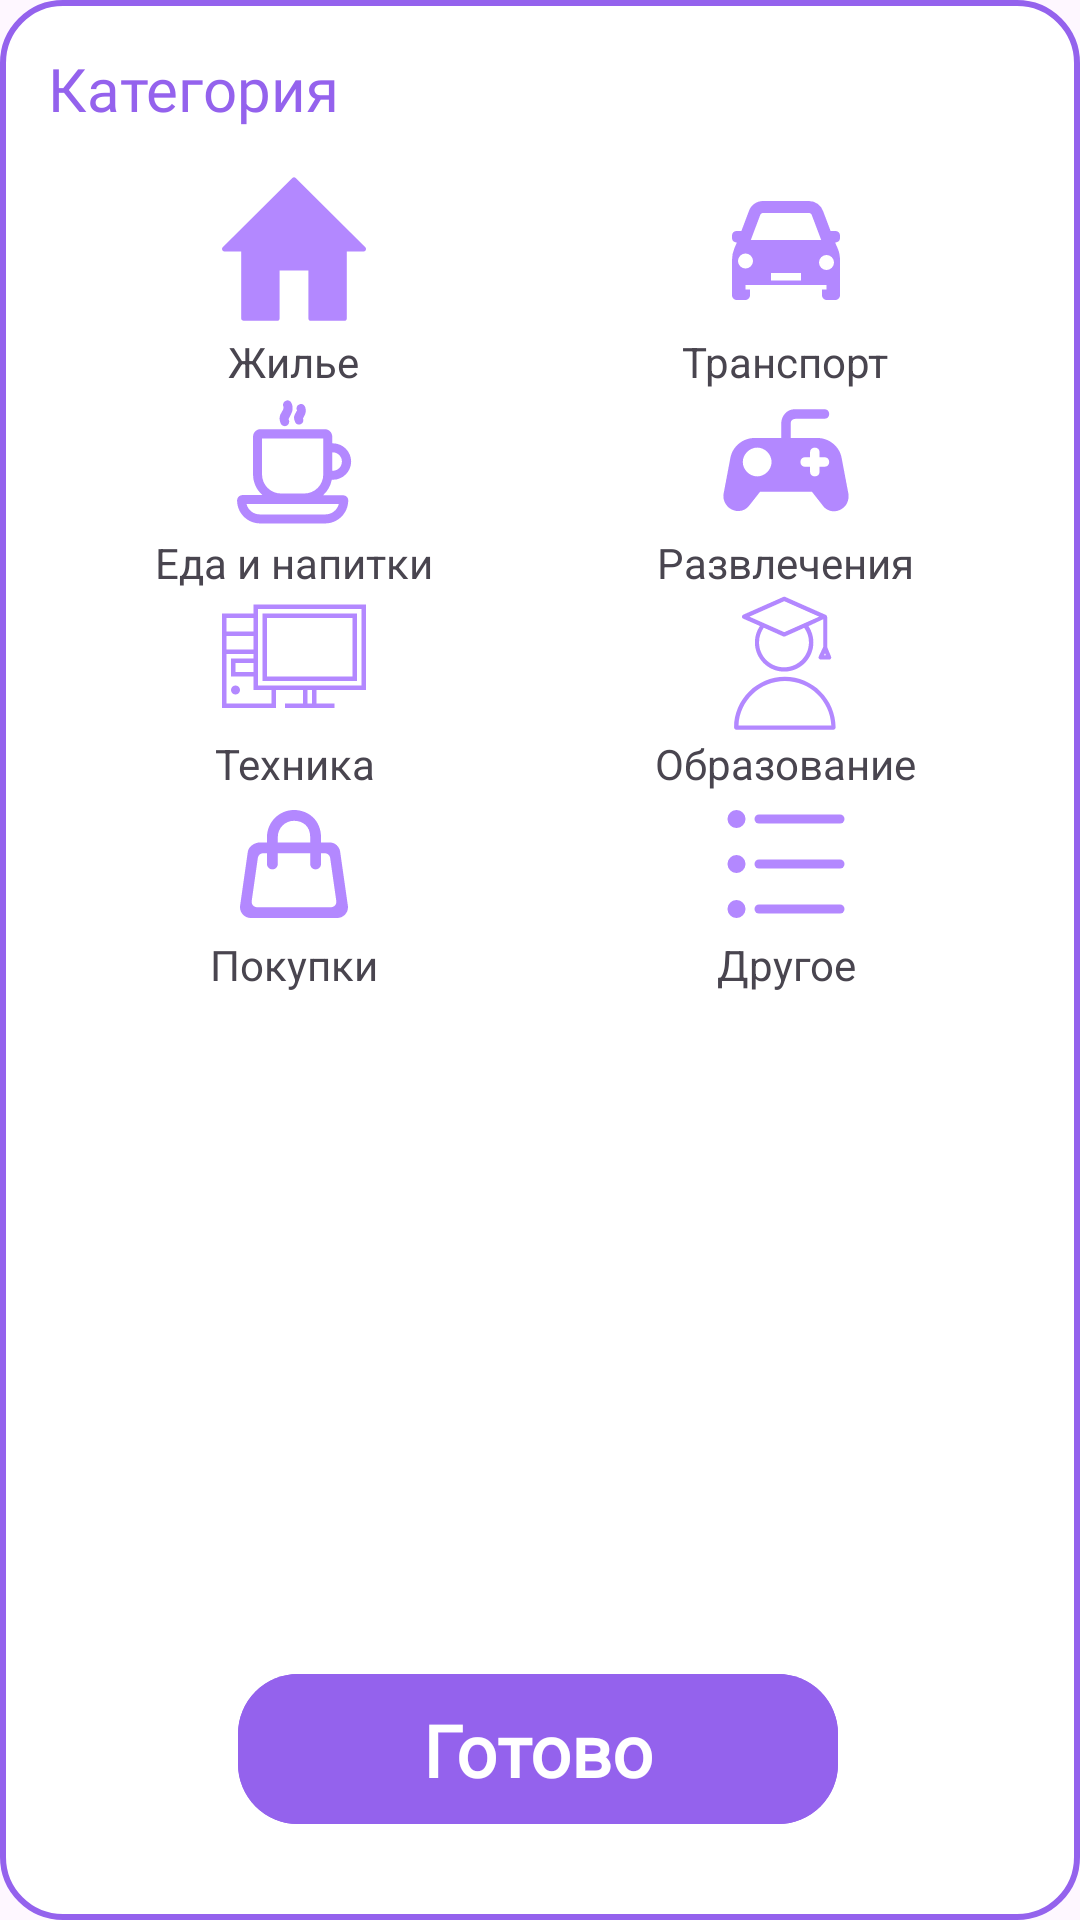

Produce the Android XML layout that renders to this screen, including the resource entries it uses.
<!-- AndroidManifest.xml: application theme Theme.MyFinanceApplication -->
<!-- res/layout/fragment_categories.xml -->
<?xml version="1.0" encoding="utf-8"?>
<LinearLayout xmlns:android="http://schemas.android.com/apk/res/android"
    xmlns:app="http://schemas.android.com/apk/res-auto"
    android:layout_width="match_parent"
    android:layout_height="wrap_content"
    android:orientation="vertical"
    android:background="@drawable/shape_rectangle_contur_violet"
    android:padding="16dp">

    
    <TextView
        android:id="@+id/category_title"
        android:layout_width="wrap_content"
        android:layout_height="wrap_content"
        android:fontFamily="@font/open_sans_bold"
        android:text="@string/category"
        android:textColor="@color/dark_violet"
        android:textSize="20sp"
        android:layout_marginBottom="16dp" />

    
    <GridLayout
        android:layout_width="match_parent"
        android:layout_height="wrap_content"
        android:columnCount="2"
        android:rowCount="2"
        android:layout_gravity="center">

        
        <LinearLayout
            android:id="@+id/ll_home"
            android:layout_width="0dp"
            android:layout_height="wrap_content"
            android:layout_columnWeight="1"
            android:gravity="center"
            android:orientation="vertical">

            <ImageView
                android:id="@+id/iv_category_image_1"
                android:layout_width="48dp"
                android:layout_height="48dp"
                android:src="@drawable/ic_home"
                app:tint="@color/violet" />

            <TextView
                android:id="@+id/tv_category_text_1"
                android:layout_width="wrap_content"
                android:layout_height="wrap_content"
                android:layout_marginTop="4dp"
                android:gravity="center"
                android:text="Жилье" />
        </LinearLayout>

        
        <LinearLayout
            android:id="@+id/ll_transport"
            android:layout_width="0dp"
            android:layout_height="wrap_content"
            android:layout_columnWeight="1"
            android:gravity="center"
            android:orientation="vertical">

            <ImageView
                android:id="@+id/iv_category_image_2"
                android:layout_width="48dp"
                android:layout_height="48dp"
                android:src="@drawable/ic_transport"
                app:tint="@color/violet" />

            <TextView
                android:id="@+id/tv_category_text_2"
                android:layout_width="wrap_content"
                android:layout_height="wrap_content"
                android:layout_marginTop="4dp"
                android:gravity="center"
                android:text="Транспорт" />
        </LinearLayout>

        
        <LinearLayout
            android:id="@+id/ll_food"
            android:layout_width="0dp"
            android:layout_height="wrap_content"
            android:layout_columnWeight="1"
            android:gravity="center"
            android:orientation="vertical">

            <ImageView
                android:id="@+id/iv_category_image_3"
                android:layout_width="48dp"
                android:layout_height="48dp"
                android:src="@drawable/ic_food"
                app:tint="@color/violet" />

            <TextView
                android:id="@+id/tv_category_text_3"
                android:layout_width="wrap_content"
                android:layout_height="wrap_content"
                android:gravity="center"
                android:text="Еда и напитки" />
        </LinearLayout>

        
        <LinearLayout
            android:id="@+id/ll_hobby"
            android:layout_width="0dp"
            android:layout_height="wrap_content"
            android:layout_columnWeight="1"
            android:gravity="center"
            android:orientation="vertical">

            <ImageView
                android:id="@+id/iv_category_image_4"
                android:layout_width="48dp"
                android:layout_height="48dp"
                android:src="@drawable/ic_gaming"
                app:tint="@color/violet"/>

            <TextView
                android:id="@+id/tv_category_text_4"
                android:layout_width="wrap_content"
                android:layout_height="wrap_content"
                android:gravity="center"
                android:text="Развлечения" />
        </LinearLayout>

        <LinearLayout
            android:id="@+id/ll_tecnic"
            android:layout_width="0dp"
            android:layout_height="wrap_content"
            android:layout_columnWeight="1"
            android:gravity="center"
            android:orientation="vertical">

            <ImageView
                android:id="@+id/iv_category_image_5"
                android:layout_width="48dp"
                android:layout_height="48dp"
                android:src="@drawable/ic_computer"
                app:tint="@color/violet" />

            <TextView
                android:id="@+id/tv_category_text_5"
                android:layout_width="wrap_content"
                android:layout_height="wrap_content"
                android:gravity="center"
                android:text="Техника" />
        </LinearLayout>

        <LinearLayout
            android:id="@+id/ll_education"
            android:layout_width="0dp"
            android:layout_height="wrap_content"
            android:layout_columnWeight="1"
            android:orientation="vertical"
            android:gravity="center">

            <ImageView
                android:id="@+id/iv_category_image_6"
                android:layout_width="48dp"
                android:layout_height="48dp"
                android:src="@drawable/ic_education"
                app:tint="@color/violet" />

            <TextView
                android:id="@+id/tv_category_text_6"
                android:layout_width="wrap_content"
                android:layout_height="wrap_content"
                android:text="Образование"
                android:gravity="center" />
        </LinearLayout>

        <LinearLayout
            android:id="@+id/ll_shopping"
            android:layout_width="0dp"
            android:layout_height="wrap_content"
            android:layout_columnWeight="1"
            android:layout_marginBottom="6dp"
            android:gravity="center"
            android:orientation="vertical">

            <ImageView
                android:id="@+id/iv_category_image_7"
                android:layout_width="36dp"
                android:layout_height="36dp"
                android:layout_marginTop="6dp"
                android:layout_marginBottom="6dp"
                android:src="@drawable/ic_bag_shopping"
                app:tint="@color/violet" />

            <TextView
                android:id="@+id/tv_category_text_7"
                android:layout_width="wrap_content"
                android:layout_height="wrap_content"
                android:gravity="center"
                android:text="Покупки" />
        </LinearLayout>

        <LinearLayout
            android:id="@+id/ll_other"
            android:layout_width="0dp"
            android:layout_height="wrap_content"
            android:layout_columnWeight="1"
            android:gravity="center"
            android:orientation="vertical">

            <ImageView
                android:id="@+id/iv_category_image_8"
                android:layout_width="48dp"
                android:layout_height="48dp"
                android:src="@drawable/ic_other"
                app:tint="@color/violet" />

            <TextView
                android:id="@+id/tv_category_text_8"
                android:layout_width="wrap_content"
                android:layout_height="wrap_content"
                android:gravity="center"
                android:text="Другое" />
        </LinearLayout>

    </GridLayout>

    <EditText
        android:id="@+id/et_new_category"
        android:layout_width="match_parent"
        android:layout_height="wrap_content"
        android:layout_marginTop="16dp"
        android:visibility="invisible"
        android:hint="Напишите собственную категорию" />

    <androidx.constraintlayout.widget.ConstraintLayout xmlns:android="http://schemas.android.com/apk/res/android"
        android:layout_width="match_parent"
        android:layout_height="match_parent">

    <ImageButton
        android:id="@+id/ibSave"
        android:layout_width="200dp"
        android:layout_height="50dp"
        android:layout_marginBottom="16dp"
        android:background="@drawable/shape_rectangle_violet"
        android:foregroundGravity="center"
        android:src="@drawable/shape_rectangle_violet"
        app:layout_constraintBottom_toBottomOf="parent"
        app:layout_constraintEnd_toEndOf="parent"
        app:layout_constraintHorizontal_bias="0.496"
        app:layout_constraintStart_toStartOf="parent"
        app:layout_constraintVertical_bias="0.158" />

    <TextView
        android:id="@+id/tv_save"
        android:layout_width="wrap_content"
        android:layout_height="wrap_content"
        android:layout_gravity="center_horizontal|center_vertical"
        android:fontFamily="@font/open_sans_bold"
        android:text="@string/done"
        android:textColor="@color/white"
        android:textSize="24sp"
        android:textStyle="bold"
        app:layout_constraintBottom_toBottomOf="@+id/ibSave"
        app:layout_constraintEnd_toEndOf="@+id/ibSave"
        app:layout_constraintStart_toStartOf="@+id/ibSave"
        app:layout_constraintTop_toTopOf="@+id/ibSave" />
    </androidx.constraintlayout.widget.ConstraintLayout>

</LinearLayout>
<!-- resources referenced by this layout -->
<resources>
  <color name="dark_violet">#9462ED</color>
  <color name="violet">#B388FF</color>
  <color name="white">#FFFFFFFF</color>
  <!-- drawable ic_computer (drawable) -->
  <vector xmlns:android="http://schemas.android.com/apk/res/android" android:height="48dp" android:viewportHeight="32" android:viewportWidth="32" android:width="48dp">
        
      <path android:fillColor="#FF000000" android:pathData="M32,22L32,3L7,3L7,5L0,5L0,26L12,26L12,22h6v3L14,25v1L25,26L25,25L21,25L21,22L32,22ZM7,18L3,18L3,16L7,16v2ZM7,13L1,13L1,10L7,10v3ZM7,6L7,9L1,9L1,6L7,6ZM11,25L1,25L1,14L7,14v1L2,15v4L7,19v3h4v3ZM8,21L8,4L31,4L31,21L8,21ZM20,25L19,25L19,22h1v3Z"/>
        
      <path android:fillColor="#FF000000" android:pathData="M3,22m-1,0a1,1 0,1 1,2 0a1,1 0,1 1,-2 0"/>
        
      <path android:fillColor="#FF000000" android:pathData="M30,5H9V20H30V5ZM29,19H10V6H29V19Z"/>
      
  </vector>
  <!-- drawable ic_gaming (drawable) -->
  <vector xmlns:android="http://schemas.android.com/apk/res/android"
      android:width="15dp"
      android:height="15dp"
      android:viewportWidth="15"
      android:viewportHeight="15">
    <path
        android:fillColor="#FF000000"
        android:pathData="M13.1,12.5c-0.6,0.3 -1.4,0.1 -1.8,-0.5l-1.1,-1.4H4.8L3.7,12l0,0c-0.5,0.7 -1.4,0.8 -2.1,0.3c-0.5,-0.4 -0.7,-1 -0.6,-1.5l0.7,-3.7l0,0C1.9,5.9 3,5 4.2,5v0H7V3.5C7,2.7 7.6,2 8.4,2h3.1C11.8,2 12,2.2 12,2.5S11.8,3 11.5,3h-3C8.2,3 8,3.2 8,3.4c0,0 0,0.1 0,0.1V5h2.8v0c1.2,0 2.3,0.9 2.5,2.1l0,0l0.7,3.7l0,0C14.1,11.5 13.8,12.2 13.1,12.5zM6,7.5C6,6.7 5.3,6 4.5,6S3,6.7 3,7.5S3.7,9 4.5,9S6,8.3 6,7.5zM12,7.5C12,7.2 11.8,7 11.5,7H11V6.5C11,6.2 10.8,6 10.5,6S10,6.2 10,6.5V7H9.5C9.2,7 9,7.2 9,7.5S9.2,8 9.5,8H10v0.5C10,8.8 10.2,9 10.5,9S11,8.8 11,8.5V8h0.5C11.8,8 12,7.8 12,7.5z"/>
  </vector>
  <!-- drawable ic_home (drawable) -->
  <vector xmlns:android="http://schemas.android.com/apk/res/android" android:height="64dp" android:viewportHeight="612.01" android:viewportWidth="612.01" android:width="64dp">
        
      <path android:fillColor="#FF000000" android:pathData="M609.21,298.58L313.31,3.82c-3.99,-3.99 -10.44,-3.99 -14.43,0L2.96,298.58c-3.99,3.99 -3.91,10.35 0,14.39c2,2.06 4.61,3.11 7.2,3.13v0.04h71.44v284.86c0,2.82 1.14,5.34 2.99,7.17c1.85,1.86 4.4,3.01 7.21,3.01h142.8c5.63,0 10.2,-4.57 10.2,-10.18V397.56h122.4v203.45c0,5.6 4.57,10.18 10.2,10.18h142.8c5.63,0 10.2,-4.57 10.2,-10.18V316.14h71.9c2.67,0.05 5.19,-1 6.91,-3.16C612.68,308.54 613.2,302.56 609.21,298.58z"/>
      
  </vector>
  <!-- drawable shape_rectangle_contur_violet (drawable) -->
  <?xml version="1.0" encoding="utf-8"?>
  <shape xmlns:android="http://schemas.android.com/apk/res/android">
      <corners android:radius="20dp"></corners>
      <stroke android:color="@color/dark_violet" android:width="2dp"></stroke>
      <solid android:color="@color/white"></solid>
  </shape>
  <!-- drawable shape_rectangle_violet (drawable) -->
  <?xml version="1.0" encoding="utf-8"?>
  <shape xmlns:android="http://schemas.android.com/apk/res/android">
      <solid android:color="@color/dark_violet"></solid>
      <corners android:radius="20dp"></corners>
  </shape>
  <string name="category">Категория</string>
  <string name="done">Готово</string>
  <style name="Theme.MyFinanceApplication" parent="Base.Theme.MyFinanceApplication" />
  <style name="Base.Theme.MyFinanceApplication" parent="Theme.Material3.DayNight.NoActionBar">
              
          <item name="android:actionOverflowButtonStyle">@style/MyActionButtonOverflow</item>
  
      </style>
  <style name="MyActionButtonOverflow" parent="Widget.AppCompat.ActionButton.Overflow">
          <item name="android:tint">@android:color/white</item>
      </style>
</resources>
